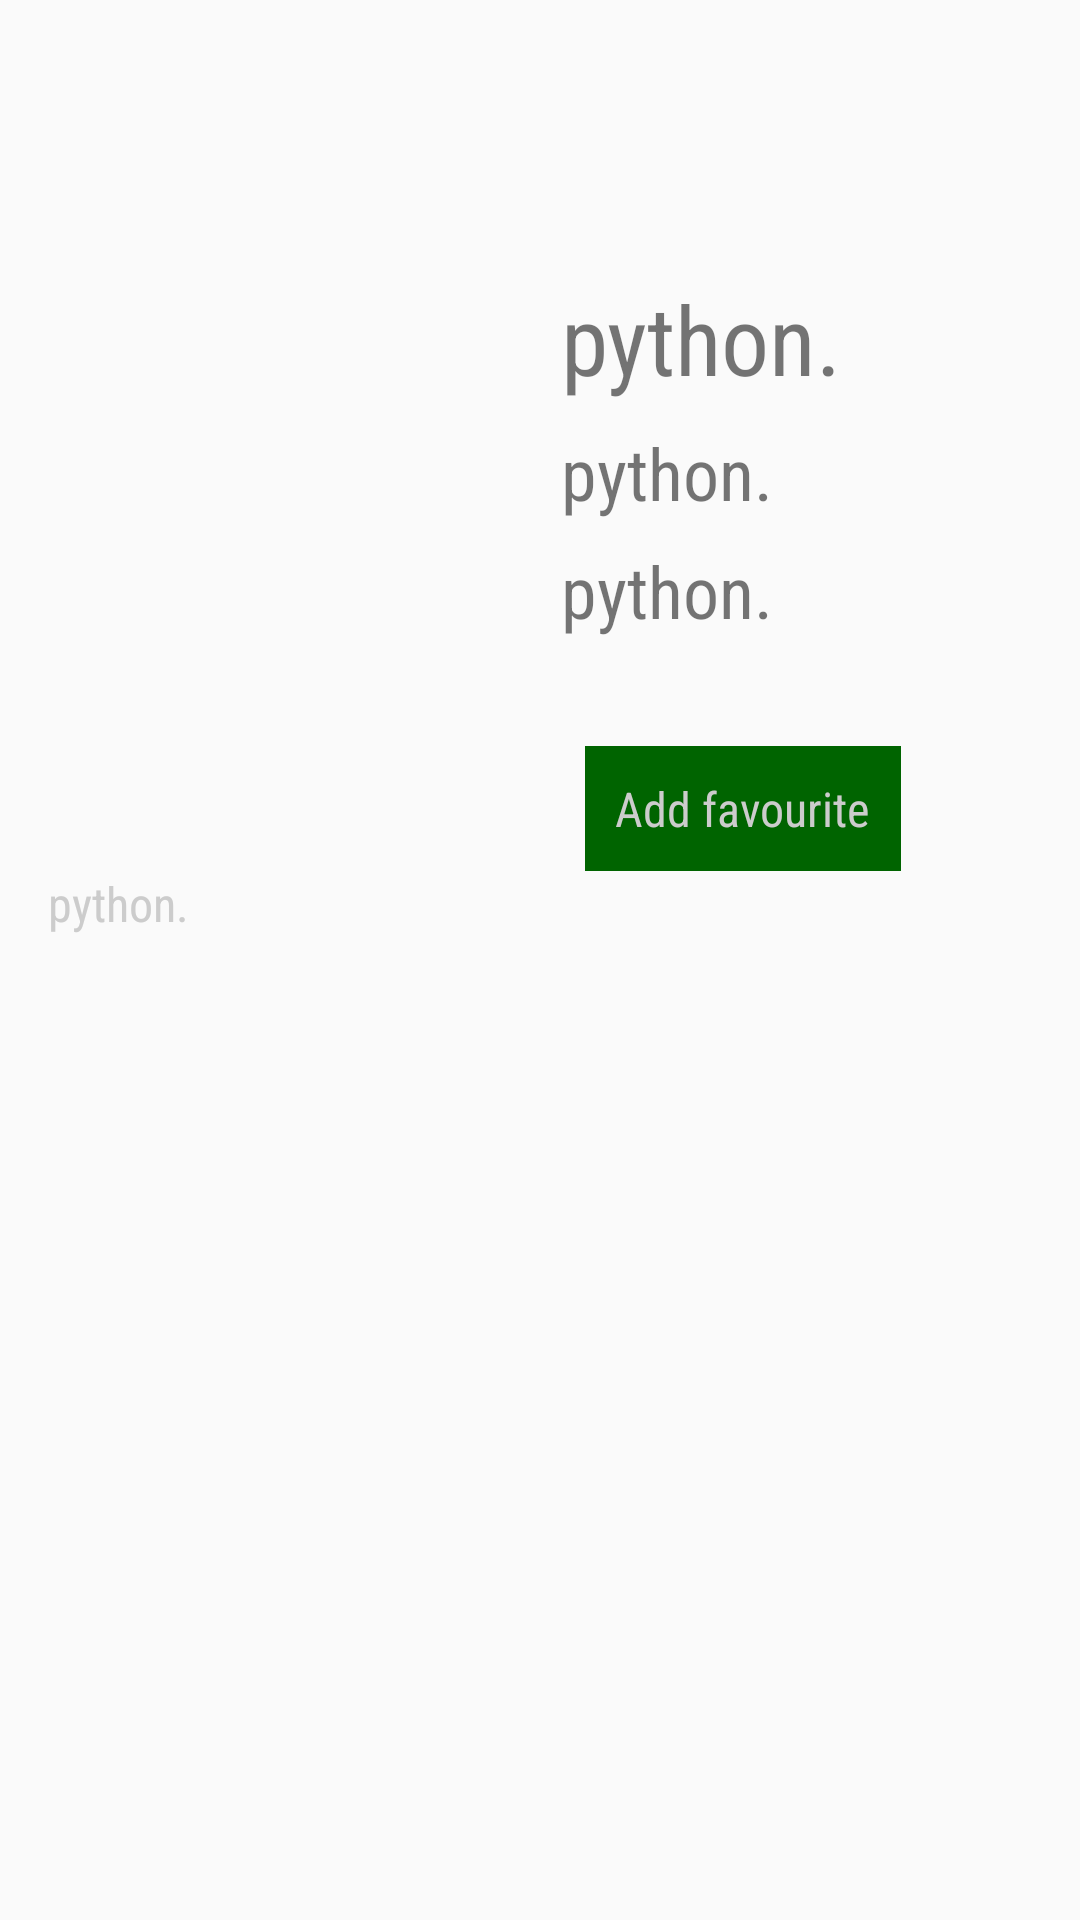

Write the Android layout XML for this screen, with the resource values it uses.
<!-- AndroidManifest.xml: application theme AppTheme -->
<!-- res/layout/fragment_movie_detail.xml -->
<ScrollView xmlns:android="http://schemas.android.com/apk/res/android"
    android:layout_width="match_parent"
    android:layout_height="match_parent"
    android:paddingTop="20dp">
<LinearLayout
    xmlns:tools="http://schemas.android.com/tools"
    android:layout_width="match_parent"
    android:layout_height="wrap_content"
    android:orientation="vertical"
    android:paddingBottom="0dp"
    android:paddingLeft="0dp"
    android:paddingRight="0dp"
    android:paddingTop="0dp">


    <TextView
        android:layout_width="wrap_content"
        android:layout_height="wrap_content"
        android:id="@+id/movie_name_textview"
        android:layout_gravity="center"
        android:fontFamily="sans-serif-condensed"
        android:textColor="@color/grey"
        android:paddingLeft="15dp"
        android:textSize="42sp"/>

    <LinearLayout
        android:layout_width="match_parent"
        android:layout_weight="5"
        android:layout_height="0dp"
        android:orientation="horizontal"
        android:paddingLeft="0dp">
        <LinearLayout
            android:layout_width="0dp"
            android:layout_weight="1"
            android:layout_height="match_parent"
            android:paddingLeft="0dp">
            <ImageView
                android:layout_width="match_parent"
                android:layout_height="match_parent"
                android:id="@+id/movie_background_poster"
                />
        </LinearLayout>
        <LinearLayout
            android:layout_width="0dp"
            android:layout_weight="1"
            android:layout_height="match_parent"
            android:orientation="vertical"
            android:paddingLeft="0dp">
            <TextView
                android:layout_width="wrap_content"
                android:layout_height="wrap_content"
                android:id="@+id/movie_Release_Date"
                android:fontFamily="sans-serif-condensed"
                android:text="python."
                android:paddingBottom="7dp"
                android:paddingLeft="7dp"
                android:paddingTop="15dp"
                android:textSize="32sp"/>
            <TextView
                android:layout_width="wrap_content"
                android:layout_height="wrap_content"
                android:id="@+id/movie_Rating"
                android:fontFamily="sans-serif-condensed"
                android:text="python."
                android:paddingBottom="7dp"
                android:paddingLeft="7dp"
                android:textSize="24sp"/>
            <TextView
                android:layout_width="wrap_content"
                android:layout_height="wrap_content"
                android:id="@+id/movie_Popularity"
                android:fontFamily="sans-serif-condensed"
                android:text="python."
                android:paddingBottom="7dp"
                android:paddingLeft="7dp"
                android:textSize="24sp"/>
            <TextView
                android:layout_width="wrap_content"
                android:layout_height="wrap_content"
                android:id="@+id/movie_genre"
                android:fontFamily="sans-serif-condensed"
                android:paddingBottom="7dp"
                android:paddingLeft="7dp"
                android:textSize="16sp"/>
            <TextView
                android:layout_width="wrap_content"
                android:layout_height="wrap_content"
                android:id="@+id/movie_favourite"
                android:fontFamily="sans-serif-condensed"
                android:background="@color/dark_green"
                android:layout_gravity="left"
                android:text="Add favourite"
                android:layout_marginLeft="15dp"
                android:paddingLeft="10dp"
                android:paddingRight="10dp"
                android:paddingTop="10dp"
                android:paddingBottom="10dp"
                android:textColor="@color/grey"
                android:textSize="16sp"/>
         </LinearLayout>
    </LinearLayout>

    <LinearLayout
        android:layout_width="match_parent"
        android:layout_weight="4"
        android:layout_height="0dp"
        android:orientation="horizontal"
        android:paddingLeft="16dp">
        <TextView
            android:layout_width="wrap_content"
            android:layout_height="wrap_content"
            android:id="@+id/movie_description"
            android:layout_gravity="center_vertical"
            android:fontFamily="sans-serif-condensed"
            android:text="python."
            android:textColor="@color/grey"
            android:textSize="16sp"/>
    </LinearLayout>

</LinearLayout>
</ScrollView>
<!-- resources referenced by this layout -->
<resources>
  <color name="dark_green">#006400</color>
  <color name="grey">#cccccc</color>
  <style name="AppTheme" parent="Theme.AppCompat.Light.DarkActionBar">
          
          <item name="colorPrimary">@color/grey</item>
          <item name="colorPrimaryDark">@color/dark_grey</item>
          <item name="colorAccent">@color/colorAccent</item>
      </style>
  <color name="dark_grey">#838383</color>
  <color name="colorAccent">#FF4081</color>
</resources>
